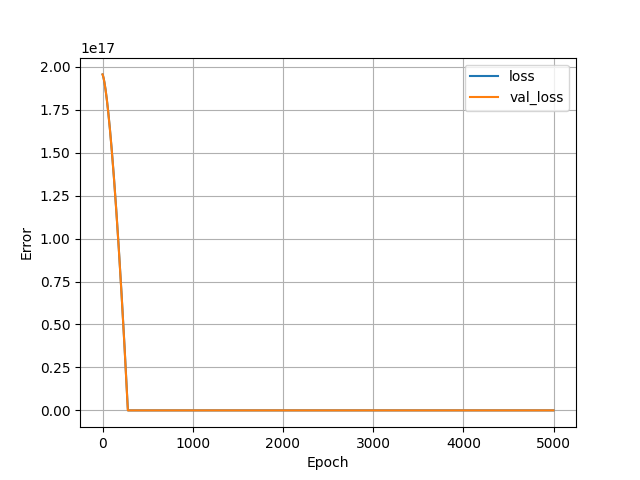

Source data for this figure (header and first rows):
, loss, val_loss, epoch
0, 1.9548883809153843e+17, 1.955414772107182e+17, 0
1, 1.9537143086553498e+17, 1.9541604698580582e+17, 1
2, 1.9523887099491123e+17, 1.9527640900907827e+17, 2
3, 1.9509296236593152e+17, 1.9512395484993946e+17, 3
4, 1.9493454679218586e+17, 1.9495957786158694e+17, 4
5, 1.9476480968464794e+17, 1.947841713972183e+17, 5
6, 1.9458428361926246e+17, 1.9459837111199334e+17, 6
7, 1.9439370733040435e+17, 1.944026752221184e+17, 7
8, 1.941933900557189e+17, 1.9419763348340736e+17, 8
9, 1.939840361698427e+17, 1.9398364103285146e+17, 9
10, 1.9376588619094426e+17, 1.9376105864770355e+17, 10
11, 1.9353921499693056e+17, 1.9353017838573978e+17, 11
12, 1.9330450362413875e+17, 1.932912579449979e+17, 12
13, 1.9306194105112986e+17, 1.930446237429924e+17, 13
14, 1.928117162564649e+17, 1.927904475784151e+17, 14
15, 1.9255403539857408e+17, 1.925290902285189e+17, 15
16, 1.9228931079431782e+17, 1.9226050015369626e+17, 16
17, 1.9201749090408858e+17, 1.9198517557015347e+17, 17
18, 1.9173888496553165e+17, 1.917029790389371e+17, 18
19, 1.9145368195720806e+17, 1.914142541574308e+17, 19
20, 1.9116193341872538e+17, 1.9111908682498048e+17, 20
21, 1.9086377678903706e+17, 1.9081763166040883e+17, 21
22, 1.9055938386683494e+17, 1.9051000892280013e+17, 22
23, 1.9024894363068006e+17, 1.9019632169136947e+17, 23
24, 1.899325935195259e+17, 1.8987670740507034e+17, 24
25, 1.8961019609441894e+17, 1.8955126914311782e+17, 25
26, 1.8928218085208883e+17, 1.8922009280485786e+17, 26
27, 1.889483931737129e+17, 1.888833158292439e+17, 27
28, 1.8860903921772134e+17, 1.8854107565522944e+17, 28
29, 1.8826425642306765e+17, 1.8819335510294528e+17, 29
30, 1.87914061969621e+17, 1.878401885321298e+17, 30
31, 1.875585417567273e+17, 1.8748190236029747e+17, 31
32, 1.8719781604347085e+17, 1.871182045296722e+17, 32
33, 1.8683186764998246e+17, 1.8674952453698355e+17, 33
34, 1.8646081683534643e+17, 1.8637574212314726e+17, 34
35, 1.8608478385864704e+17, 1.85997011906986e+17, 35
36, 1.8570380307962266e+17, 1.8561328234889216e+17, 36
37, 1.8531787449827328e+17, 1.85224759607296e+17, 37
38, 1.8492720427302912e+17, 1.8483130624324403e+17, 38
39, 1.8453174086428262e+17, 1.8443326585411994e+17, 39
40, 1.841315873512489e+17, 1.840304322814935e+17, 40
41, 1.837265547553669e+17, 1.836229601441874e+17, 41
42, 1.833170382136279e+17, 1.832109525214167e+17, 42
43, 1.8290305490590106e+17, 1.82794460952789e+17, 43
44, 1.824844673932329e+17, 1.8237336517921997e+17, 44
45, 1.820615333736612e+17, 1.8194787135913984e+17, 45
46, 1.8163411540823245e+17, 1.815179966724178e+17, 46
47, 1.8120235093590016e+17, 1.810837754787922e+17, 47
48, 1.8076629149627187e+17, 1.806453623970857e+17, 48
49, 1.8032586836987085e+17, 1.802025512688681e+17, 49
50, 1.798812705352581e+17, 1.797555482525696e+17, 50
51, 1.794324464528261e+17, 1.7930431898845184e+17, 51
52, 1.7897948202192077e+17, 1.788490009154683e+17, 52
53, 1.7852237724254208e+17, 1.783895253141422e+17, 53
54, 1.7806114929455923e+17, 1.7792606398316544e+17, 54
55, 1.775959356169257e+17, 1.774584794835845e+17, 55
56, 1.7712653005121126e+17, 1.7698694361409126e+17, 56
57, 1.7665334491427635e+17, 1.765114391948165e+17, 57
58, 1.7617619122755994e+17, 1.760320177653678e+17, 58
59, 1.7569515489040794e+17, 1.7554869650561434e+17, 59
... 4,940 more rows
